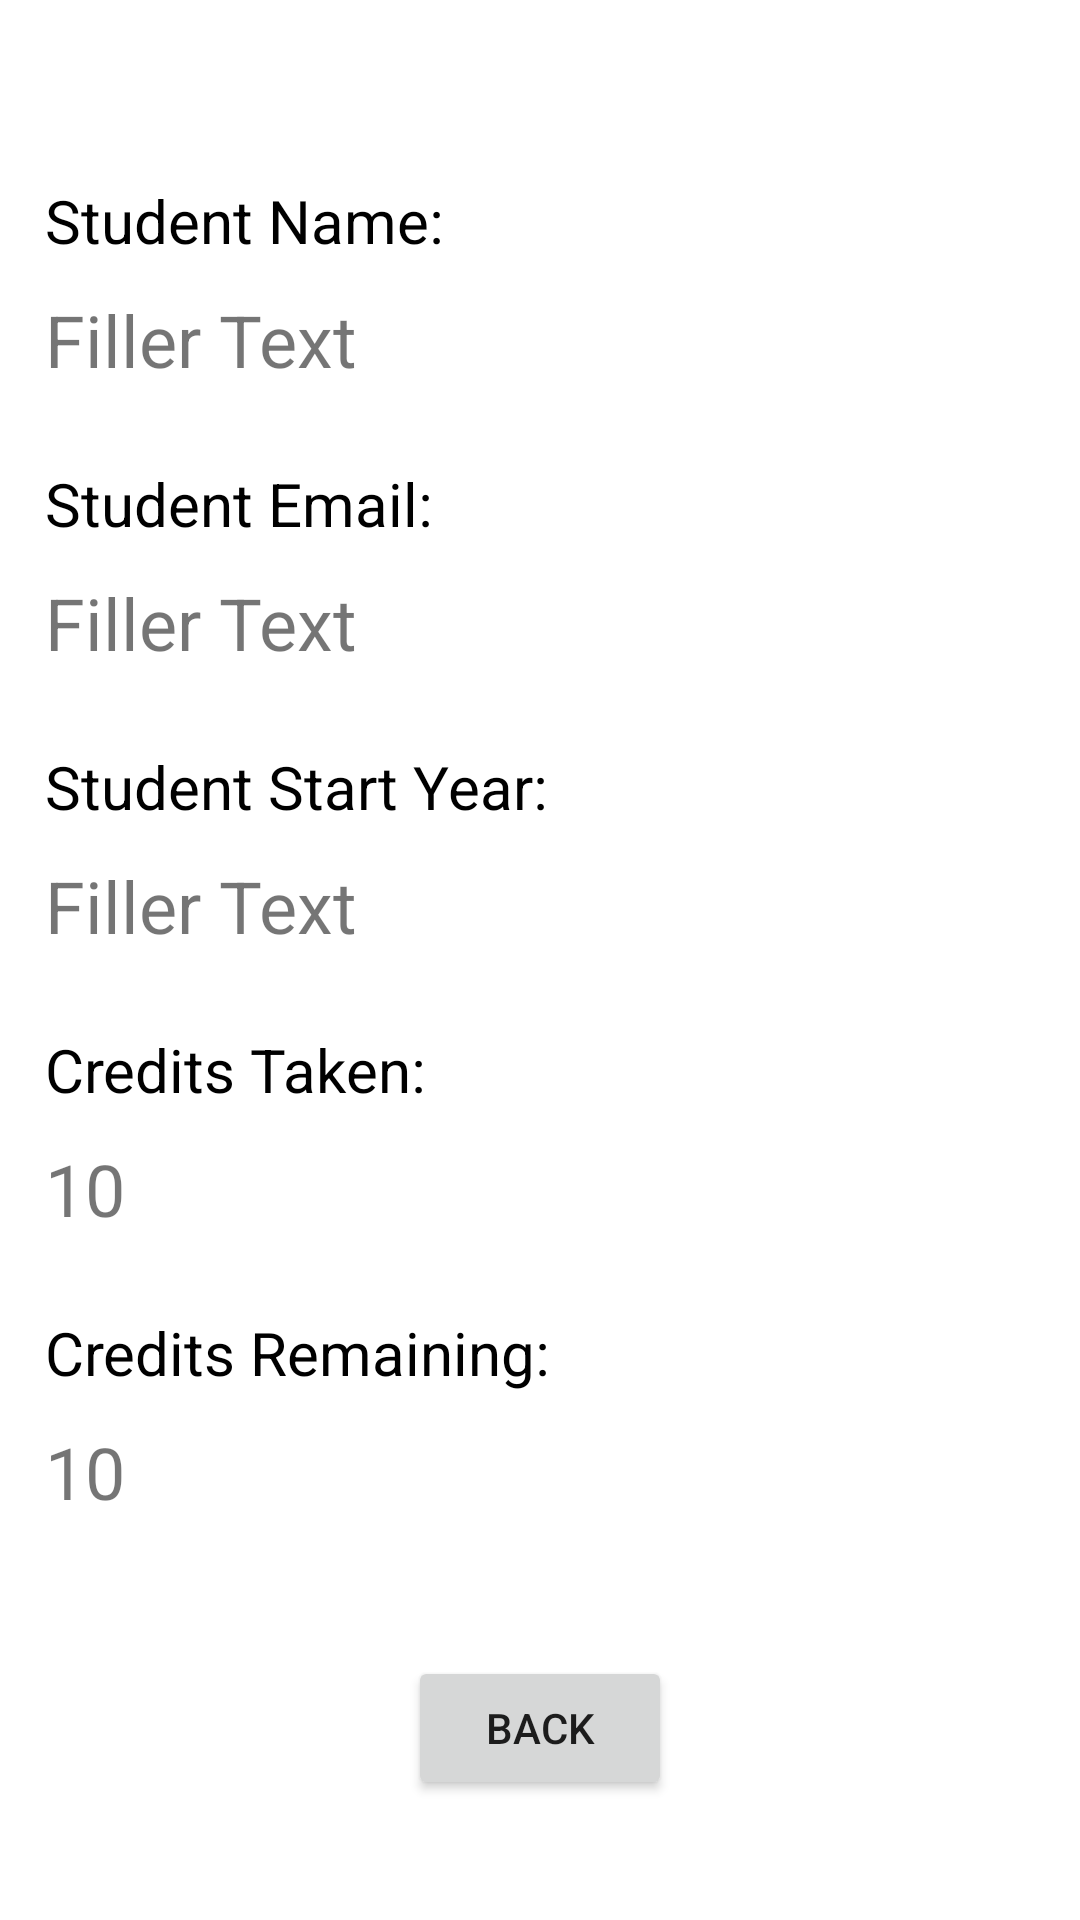

This screen was rendered from an Android layout file. Write that file and the resources it references.
<!-- AndroidManifest.xml: application theme Theme.EricL_CSApp -->
<!-- res/layout/activity_student_profile.xml -->
<?xml version="1.0" encoding="utf-8"?>
<androidx.constraintlayout.widget.ConstraintLayout xmlns:android="http://schemas.android.com/apk/res/android"
    xmlns:app="http://schemas.android.com/apk/res-auto"
    xmlns:tools="http://schemas.android.com/tools"
    android:layout_width="match_parent"
    android:layout_height="match_parent"
    tools:context=".StudentProfile">


    <TextView
        android:id="@+id/lblStudentName"
        android:layout_width="wrap_content"
        android:layout_height="wrap_content"
        android:layout_marginStart="15dp"
        android:layout_marginTop="60dp"
        android:text="Student Name:"
        android:textColor="@color/black"
        android:textSize="20sp"
        app:layout_constraintStart_toStartOf="parent"
        app:layout_constraintTop_toTopOf="parent" />

    <TextView
        android:id="@+id/txtStudentName"
        android:layout_width="0dp"
        android:layout_height="wrap_content"
        android:layout_marginTop="10dp"
        android:layout_marginEnd="15dp"
        android:ems="10"
        android:inputType="textPersonName"
        android:text="Filler Text"
        android:textSize="24sp"
        app:layout_constraintEnd_toEndOf="parent"
        app:layout_constraintStart_toStartOf="@+id/lblStudentName"
        app:layout_constraintTop_toBottomOf="@+id/lblStudentName" />

    <TextView
        android:id="@+id/lblStudentEmail"
        android:layout_width="wrap_content"
        android:layout_height="wrap_content"
        android:layout_marginStart="15dp"
        android:layout_marginTop="25dp"
        android:text="Student Email:"
        android:textColor="@color/black"
        android:textSize="20sp"
        app:layout_constraintStart_toStartOf="parent"
        app:layout_constraintTop_toBottomOf="@+id/txtStudentName" />

    <TextView
        android:id="@+id/txtStudentEmail"
        android:layout_width="0dp"
        android:layout_height="wrap_content"
        android:layout_marginTop="10dp"
        android:layout_marginEnd="15dp"
        android:ems="10"
        android:inputType="textPersonName"
        android:text="Filler Text"
        android:textSize="24sp"
        app:layout_constraintEnd_toEndOf="parent"
        app:layout_constraintStart_toStartOf="@+id/lblStudentEmail"
        app:layout_constraintTop_toBottomOf="@+id/lblStudentEmail" />

    <TextView
        android:id="@+id/lblStudentStartYear"
        android:layout_width="wrap_content"
        android:layout_height="wrap_content"
        android:layout_marginStart="15dp"
        android:layout_marginTop="25dp"
        android:text="Student Start Year:"
        android:textColor="@color/black"
        android:textSize="20sp"
        app:layout_constraintStart_toStartOf="parent"
        app:layout_constraintTop_toBottomOf="@+id/txtStudentEmail" />

    <TextView
        android:id="@+id/txtStudentStartYear"
        android:layout_width="0dp"
        android:layout_height="wrap_content"
        android:layout_marginTop="10dp"
        android:layout_marginEnd="15dp"
        android:ems="10"
        android:inputType="textPersonName"
        android:text="Filler Text"
        android:textSize="24sp"
        app:layout_constraintEnd_toEndOf="parent"
        app:layout_constraintStart_toStartOf="@+id/lblStudentStartYear"
        app:layout_constraintTop_toBottomOf="@+id/lblStudentStartYear" />

    <TextView
        android:id="@+id/lblStudentCreditsTaken"
        android:layout_width="wrap_content"
        android:layout_height="wrap_content"
        android:layout_marginStart="15dp"
        android:layout_marginTop="25dp"
        android:text="Credits Taken:"
        android:textColor="@color/black"
        android:textSize="20sp"
        app:layout_constraintStart_toStartOf="parent"
        app:layout_constraintTop_toBottomOf="@+id/txtStudentStartYear" />

    <TextView
        android:id="@+id/txtStudentCreditsTaken"
        android:layout_width="0dp"
        android:layout_height="wrap_content"
        android:layout_marginTop="10dp"
        android:layout_marginEnd="15dp"
        android:ems="10"
        android:inputType="textPersonName"
        android:text="10"
        android:textSize="24sp"
        app:layout_constraintEnd_toEndOf="parent"
        app:layout_constraintStart_toStartOf="@+id/lblStudentCreditsTaken"
        app:layout_constraintTop_toBottomOf="@+id/lblStudentCreditsTaken" />

    <TextView
        android:id="@+id/lblStudentCreditsRemaining"
        android:layout_width="wrap_content"
        android:layout_height="wrap_content"
        android:layout_marginStart="15dp"
        android:layout_marginTop="25dp"
        android:text="Credits Remaining:"
        android:textColor="@color/black"
        android:textSize="20sp"
        app:layout_constraintStart_toStartOf="parent"
        app:layout_constraintTop_toBottomOf="@+id/txtStudentCreditsTaken" />

    <TextView
        android:id="@+id/txtStudentCreditsRemaining"
        android:layout_width="0dp"
        android:layout_height="wrap_content"
        android:layout_marginTop="10dp"
        android:layout_marginEnd="15dp"
        android:ems="10"
        android:inputType="textPersonName"
        android:text="10"
        android:textSize="24sp"
        app:layout_constraintEnd_toEndOf="parent"
        app:layout_constraintStart_toStartOf="@+id/lblStudentCreditsRemaining"
        app:layout_constraintTop_toBottomOf="@+id/lblStudentCreditsRemaining" />

    <Button
        android:id="@+id/btnStudentProfileBack"
        android:layout_width="wrap_content"
        android:layout_height="wrap_content"
        android:layout_marginBottom="40dp"
        android:text="Back"
        app:layout_constraintBottom_toBottomOf="parent"
        app:layout_constraintEnd_toEndOf="parent"
        app:layout_constraintStart_toStartOf="parent" />

</androidx.constraintlayout.widget.ConstraintLayout>
<!-- resources referenced by this layout -->
<resources>
  <color name="black">#FF000000</color>
  <style name="Theme.EricL_CSApp" parent="Theme.MaterialComponents.Light">
          
          <item name="colorPrimary">@color/teal_200</item>
          <item name="colorPrimaryVariant">@color/teal_700</item>
          <item name="colorOnPrimary">@color/white</item>
          
          <item name="colorSecondary">@color/teal_200</item>
          <item name="colorSecondaryVariant">@color/teal_700</item>
          <item name="colorOnSecondary">@color/white</item>
          
          <item name="android:statusBarColor" tools:targetApi="l">?attr/colorPrimaryVariant</item>
          
      </style>
  <color name="teal_200">#FF03DAC5</color>
  <color name="teal_700">#FF018786</color>
  <color name="white">#FFFFFFFF</color>
</resources>
